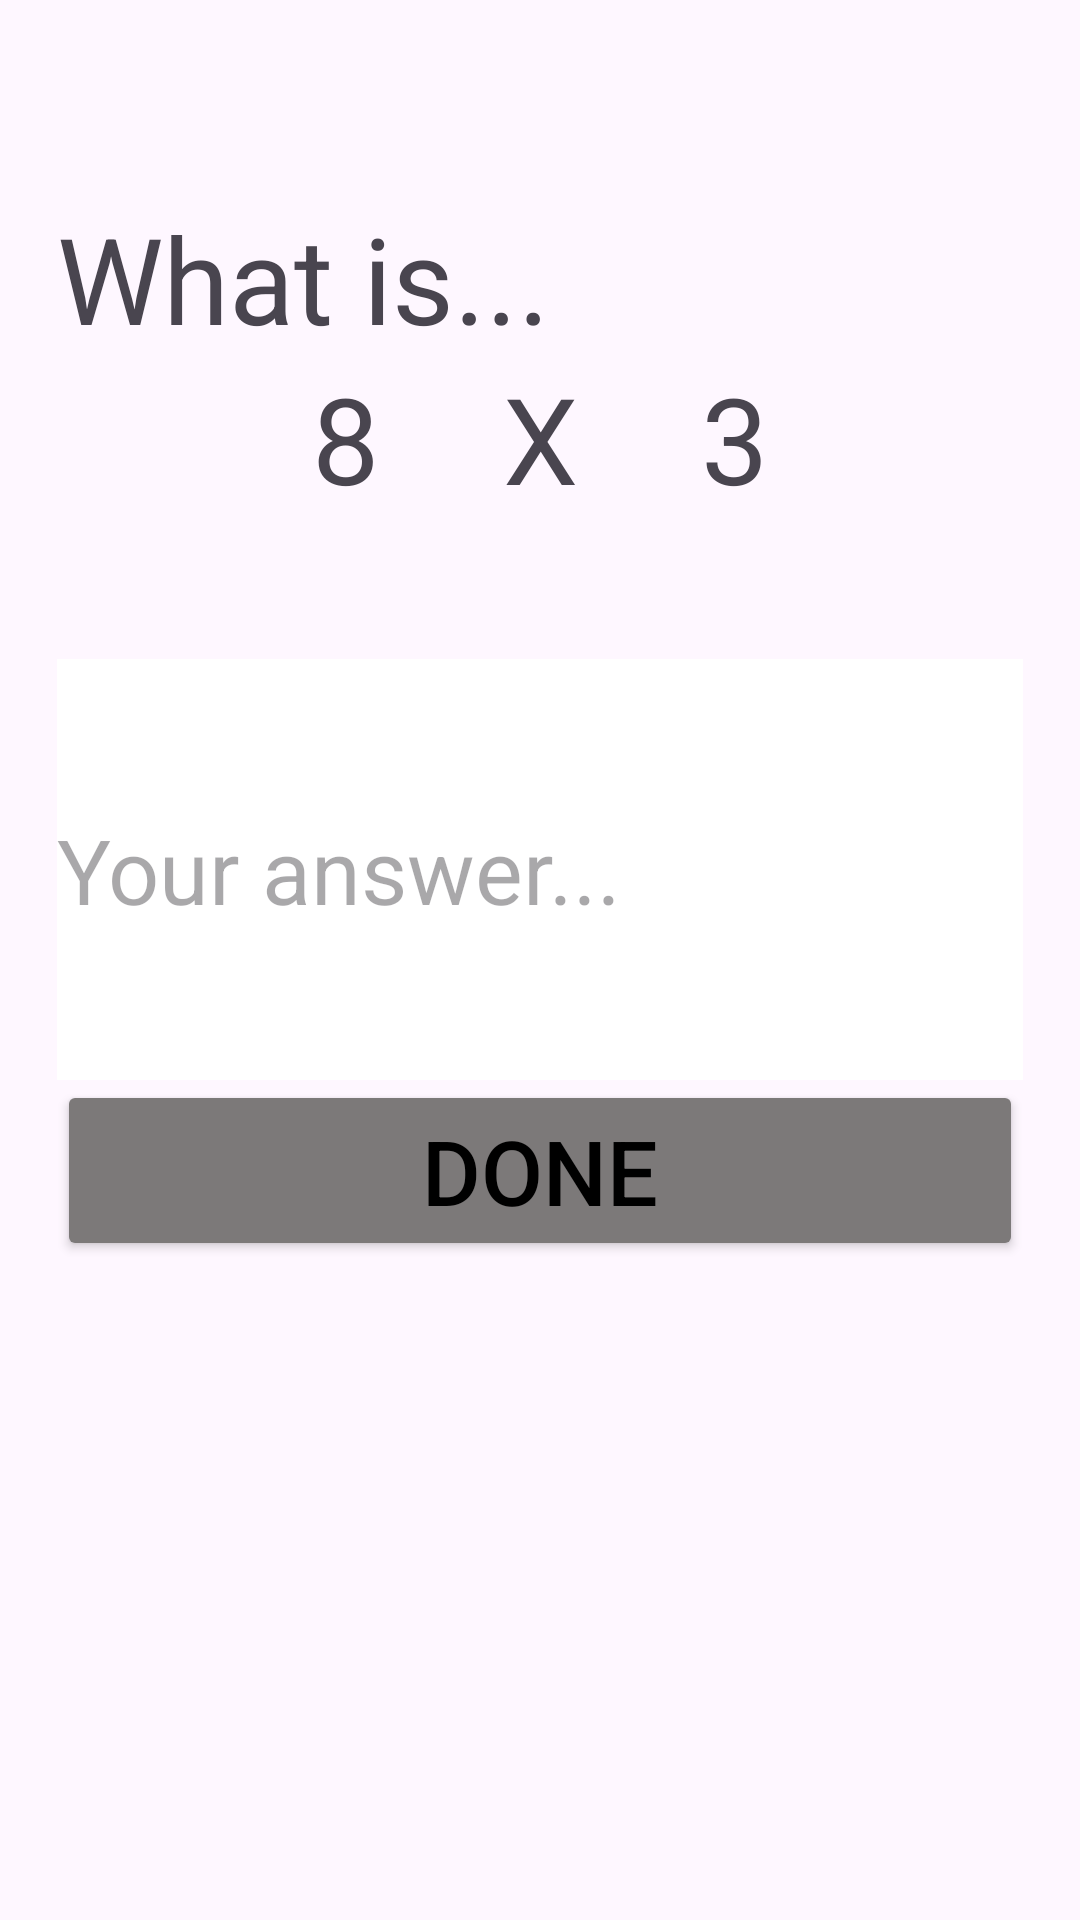

Reconstruct the res/layout file that produces this screen, plus the resources it refers to.
<!-- AndroidManifest.xml: application theme Theme.C323p3mathgame -->
<!-- res/layout/fragment_2.xml -->
<?xml version="1.0" encoding="utf-8"?>
<LinearLayout xmlns:app="http://schemas.android.com/apk/res-auto"
    android:layout_width="match_parent"
    android:layout_height="match_parent"
    xmlns:android="http://schemas.android.com/apk/res/android"
    android:orientation="vertical"
    android:padding="19dp">
    <LinearLayout
        android:layout_width="match_parent"
        android:layout_height="0dp"
        android:layout_weight="1"
        android:orientation="vertical">
        <TextView
            android:layout_width="match_parent"
            android:layout_height="0dp"
            android:layout_weight=".5"
            android:text="What is..."
            android:gravity="bottom"
            android:textSize="40sp">
        </TextView>
        <LinearLayout
            android:layout_width="match_parent"
            android:layout_height="0dp"
            android:layout_weight=".5"
            android:orientation="horizontal">
            <TextView
                android:id="@+id/tvLeft"
                android:layout_width="match_parent"
                android:layout_height="match_parent"
                android:layout_weight=".3"
                android:text="8"
                android:textSize="40sp"
                android:gravity="right">
            </TextView>
            <TextView
                android:id="@+id/tvOper"
                android:layout_width="match_parent"
                android:layout_height="match_parent"
                android:layout_weight=".3"
                android:text="X"
                android:textSize="40sp"
                android:gravity="center_horizontal">
            </TextView>
            <TextView
                android:id="@+id/tvRight"
                android:layout_width="match_parent"
                android:layout_height="match_parent"
                android:layout_weight=".3"
                android:text="3"
                android:textSize="40sp"
                android:gravity="left">
            </TextView>
        </LinearLayout>
    </LinearLayout>

    <LinearLayout
        android:layout_width="match_parent"
        android:layout_height="0dp"
        android:layout_weight="1"
        android:orientation="vertical"
        android:background="@drawable/square"
        android:backgroundTint="#7C7979">
        <EditText
            android:id="@+id/editTextNumber"
            android:layout_width="match_parent"
            android:layout_height="0dp"
            android:inputType="number|numberSigned"
            android:layout_weight=".7"
            android:textSize="30sp"
            android:backgroundTint="@color/white"
            android:background="@color/white"
            android:hint="Your answer..."
            />

        <Button
            android:id="@+id/bDone"
            android:layout_width="match_parent"
            android:layout_height="0dp"
            android:layout_weight=".3"
            android:backgroundTint="#7C7979"
            android:text="Done"
            android:textColor="@color/black"
            android:textSize="30sp" />
    </LinearLayout>
    <LinearLayout
        android:layout_width="match_parent"
        android:layout_height="0dp"
        android:layout_weight="1"
        android:background="@drawable/square">
        <ImageView
            android:layout_width="match_parent"
            android:layout_height="match_parent"
            android:src="@mipmap/ic_banner"
            android:background="@drawable/square">
        </ImageView>

    </LinearLayout>
</LinearLayout>
<!-- resources referenced by this layout -->
<resources>
  <style name="Theme.C323p3mathgame" parent="Base.Theme.C323p3mathgame" />
  <style name="Base.Theme.C323p3mathgame" parent="Theme.Material3.DayNight.NoActionBar">
          
          
      </style>
  <!-- not gathered from this repository: default colours our renderer supplied (Android Studio template values) -->
  <color name="black">#FF000000</color>
  <color name="white">#FFFFFFFF</color>
</resources>
